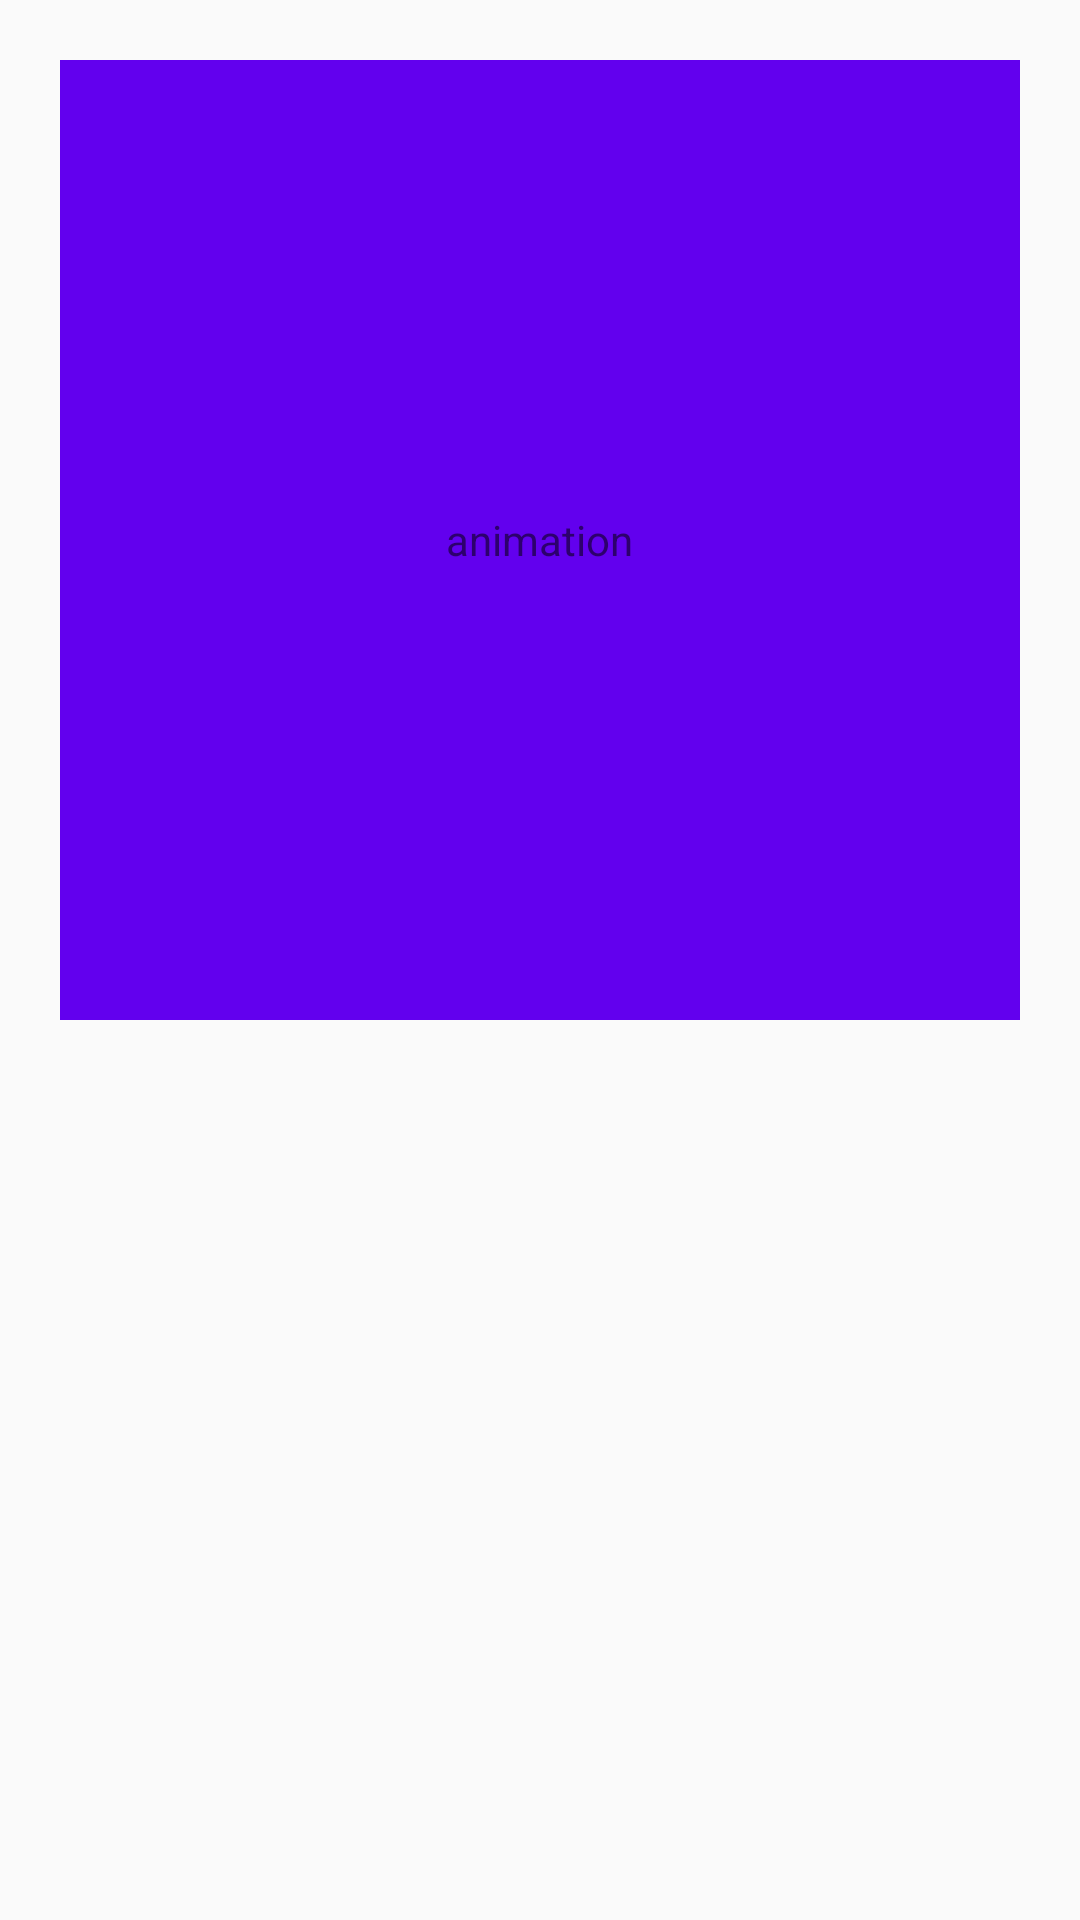

This screen was rendered from an Android layout file. Write that file and the resources it references.
<!-- AndroidManifest.xml: application theme AppTheme -->
<!-- res/layout/main_item.xml -->
<?xml version="1.0" encoding="utf-8"?>
<androidx.constraintlayout.widget.ConstraintLayout xmlns:android="http://schemas.android.com/apk/res/android"
    android:layout_width="match_parent"
    android:layout_height="match_parent"
    xmlns:app="http://schemas.android.com/apk/res-auto">

    <LinearLayout
        android:id="@+id/btn_animations"
        android:layout_width="0dp"
        android:layout_height="0dp"
        android:background="@color/colorPrimary"
        android:orientation="vertical"
        android:gravity="center"
        android:paddingStart="12dp"
        android:paddingTop="10dp"
        android:paddingEnd="12dp"
        android:paddingBottom="10dp"
        android:layout_margin="20dp"
        app:layout_constraintDimensionRatio="1:1"
        app:layout_constraintTop_toTopOf="parent"
        app:layout_constraintEnd_toEndOf="parent"
        app:layout_constraintStart_toStartOf="parent">

        <TextView
            android:id="@+id/item_text_name"
            android:layout_width="wrap_content"
            android:layout_height="wrap_content"
            android:text="@string/label" />
    </LinearLayout>
</androidx.constraintlayout.widget.ConstraintLayout>
<!-- resources referenced by this layout -->
<resources>
  <string name="label">animation</string>
  <style name="AppTheme" parent="Theme.AppCompat.Light.DarkActionBar">
          
          <item name="colorPrimary">@color/colorPrimary</item>
          <item name="colorPrimaryDark">@color/colorPrimaryDark</item>
          <item name="colorAccent">@color/colorAccent</item>
          
          <item name="android:windowContentTransitions">true</item>
      </style>
  <!-- not gathered from this repository: default colours our renderer supplied (Android Studio template values) -->
  <color name="colorPrimary">#FF6200EE</color>
  <color name="colorPrimaryDark">#FF3700B3</color>
  <color name="colorAccent">#FF03DAC5</color>
</resources>
